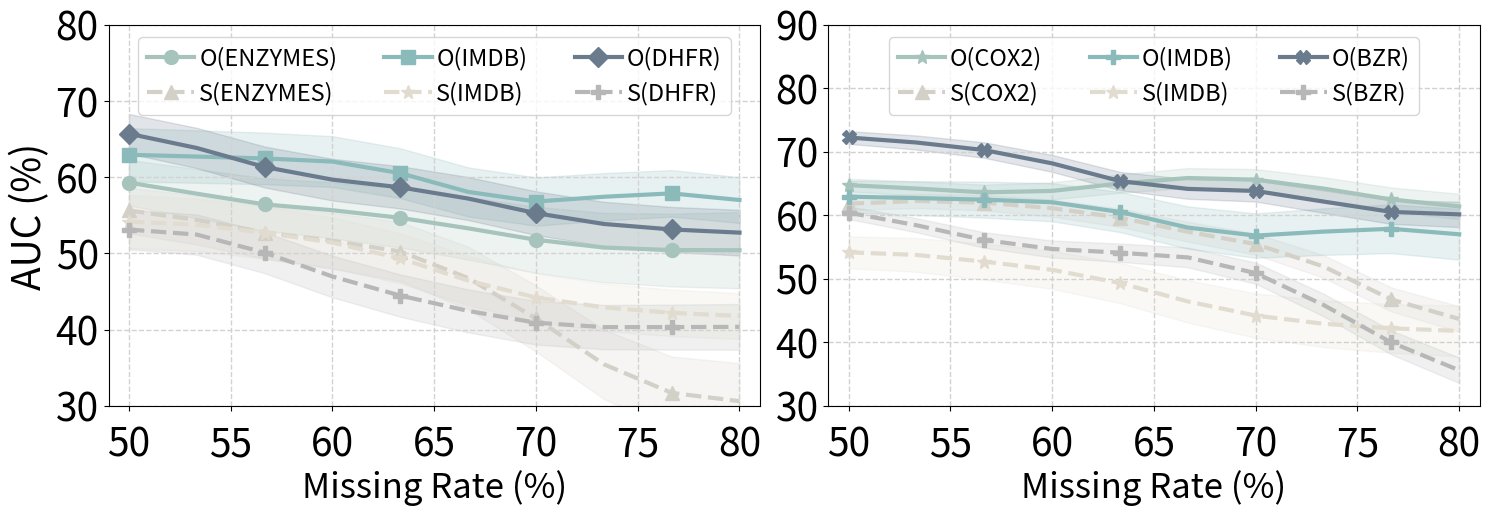

Python code for this plot: (Note: this script raises an exception after producing the figure.)
import numpy as np
import matplotlib.pyplot as plt
from scipy.ndimage import gaussian_filter1d
from matplotlib.lines import Line2D
import matplotlib.ticker as ticker

# 定义不同的标记
markers = ['o', 's', 'D', '^', '*', 'P', 'X', 'p']

# 基本参数
x = np.linspace(50, 80, 10)
marker_spacing = 2
sum_of_x_points = 80
names = ['ENZYMES', 'AIDS', 'DHFR', 'BZR', 'COX2', 'DD', 'MMP', 'IMDB']
morandi_colors = [
    "#A7C4BC", "#8BBABB", "#6B7B8E", "#D3D0C8", 
    "#E2DCD0", "#B7B7B7", "#8F8F8F", "#5F5F5F"
]

# 模型结果
ours_dict = {
    'PROTEINS': [71.17, 69.49, 68.20, 64.01, 63.37, 63.44, 61.24, 58.12, 58.43, 52.72],
    'DHFR': [66.86, 64.42, 60.37, 59.11, 59.32, 57.71, 54.75, 53.28, 53.39, 52.37],
    'BZR': [72.86, 71.42, 70.37, 70.11, 63.32, 62.71, 66.75, 61.28, 59.39, 60.37],
    'COX2': [65.1, 64.4, 63.2, 62.7, 65.7, 66.3, 66.6, 64.3, 62.1, 60.8],
    'ENZYMES': [60.4, 57.77, 55.18, 56.77, 54.31, 53.88, 51.26, 50.30, 50.40, 50.45],
    'IMDB': [63.12, 62.77, 62.18, 62.77, 61.91, 56.88, 55.26, 57.30, 60.40, 55.45]
}

others_dict = {
    'PROTEINS': [54.17, 50.18, 68.20, 64.01, 63.37, 63.44, 61.24, 58.12, 58.43, 52.72],
    'DHFR': [52.86, 54.42, 50.37, 46.11, 44.32, 42.71, 39.75, 40.28, 40.39, 40.37],
    'BZR': [61.86, 58.42, 55.37, 54.11, 54.32, 53.71, 53.75, 45.28, 40.39, 32.37],
    'COX2': [61.1, 63.4, 62.2, 60.7, 61.7, 55.3, 56.6, 55.3, 43.1, 42.8],
    'ENZYMES': [56.4, 54.77, 52.18, 50.77, 53.31, 45.88, 44.26, 32.30, 30.40, 30.45],
    'IMDB': [54.12, 54.77, 52.18, 51.77, 50.91, 44.88, 44.26, 42.30, 42.40, 41.45]
}

std0 = [[2, 5], [1, 2], [2, 3]]
std1 = [[3, 2], [3, 4], [2, 1]]

std0 = [[3, 5], [3.5, 3], [2.6, 3]]
std1 = [[1, 2], [2.5, 4], [1, 2]]

# 计算上下界
def compute_bounds(values, std_min, std_max):
    std_range = np.linspace(std_min, std_max, len(values))
    values = gaussian_filter1d(values, 1)
    return values - std_range, values + std_range, values

# 绘图
fig, axes = plt.subplots(1, 2, figsize=(15, 6))



for i, db in enumerate(['ENZYMES', 'IMDB', 'DHFR']):
    lower, upper, smoothed = compute_bounds(ours_dict[db], std0[i][0], std0[i][1])
    axes[0].plot(x, smoothed, color=morandi_colors[i], lw=3, marker=markers[i], markevery=marker_spacing,
                 markersize=10, label=f'O({db})')
    axes[0].fill_between(x, lower, upper, color=morandi_colors[i], alpha=0.2)

    lower, upper, smoothed = compute_bounds(others_dict[db], std0[i][0], std0[i][1])
    axes[0].plot(x, smoothed, color=morandi_colors[i+3], lw=3, marker=markers[i+3], markevery=marker_spacing,
                 markersize=10, label=f'S({db})', linestyle='--')
    axes[0].fill_between(x, lower, upper, color=morandi_colors[i+3], alpha=0.2)

    axes[0].set_xlim(49, sum_of_x_points+1)
    # axes[0].set_xticks(np.arange(50, sum_of_x_points))
    axes[0].set_ylim(30, 80)
    axes[0].set_ylabel('AUC (%)', fontsize=28)
    axes[0].tick_params(axis='both', labelsize=28)
    axes[0].grid(color='#d2d2d2', linestyle='--', linewidth=1)
    axes[0].set_facecolor("#ffffff")
    axes[0].yaxis.set_major_locator(ticker.MultipleLocator(10))

for i, db in enumerate(['COX2', 'IMDB', 'BZR']):
    lower, upper, smoothed = compute_bounds(ours_dict[db], std1[i][0], std1[i][1])
    axes[1].plot(x, smoothed, color=morandi_colors[i], lw=3, marker=markers[4+i], markevery=marker_spacing,
                 markersize=10, label=f'O({db})')
    axes[1].fill_between(x, lower, upper, color=morandi_colors[i], alpha=0.2)

    lower, upper, smoothed = compute_bounds(others_dict[db], std1[i][0], std1[i][1])
    axes[1].plot(x, smoothed, color=morandi_colors[i+3], lw=3, marker=markers[i+3], markevery=marker_spacing,
                 markersize=10, label=f'S({db})', linestyle='--')
    axes[1].fill_between(x, lower, upper, color=morandi_colors[i+3], alpha=0.2)

    axes[1].set_xlim(49, sum_of_x_points+1)
    # axes[1].set_xticks(np.arange(50, sum_of_x_points))
    axes[1].set_ylim(30, 90)
    axes[1].tick_params(axis='both', labelsize=28)
    axes[1].grid(color='#d1d1d1', linestyle='--', linewidth=1)
    axes[1].set_facecolor("#ffffff")
    axes[1].yaxis.set_major_locator(ticker.MultipleLocator(10))

plt.subplots_adjust(top=0.75)

handles, labels = axes[0].get_legend_handles_labels()
axes[0].legend(loc='upper center', fontsize=17, ncol=3, handletextpad=0.2)
axes[1].legend(loc='upper center', fontsize=17, ncol=3, handletextpad=0.2)

axes[0].set_xlabel("Missing Rate (%)", fontsize=25)
axes[1].set_xlabel("Missing Rate (%)", fontsize=25)

axes[0].xaxis.set_tick_params(pad=10)
axes[1].xaxis.set_tick_params(pad=10)


axes[0].xaxis.set_major_locator(ticker.MultipleLocator(5))

axes[1].xaxis.set_major_locator(ticker.MultipleLocator(5))

plt.subplots_adjust(left=0, bottom=0.1, right=0.9, top=1, wspace=-0.0, hspace=0)

plt.tight_layout(rect=[0, 0.0225, 1, 0.90])

plt.savefig("./projects/GLAD/output/missing_rate.png")
plt.show()
